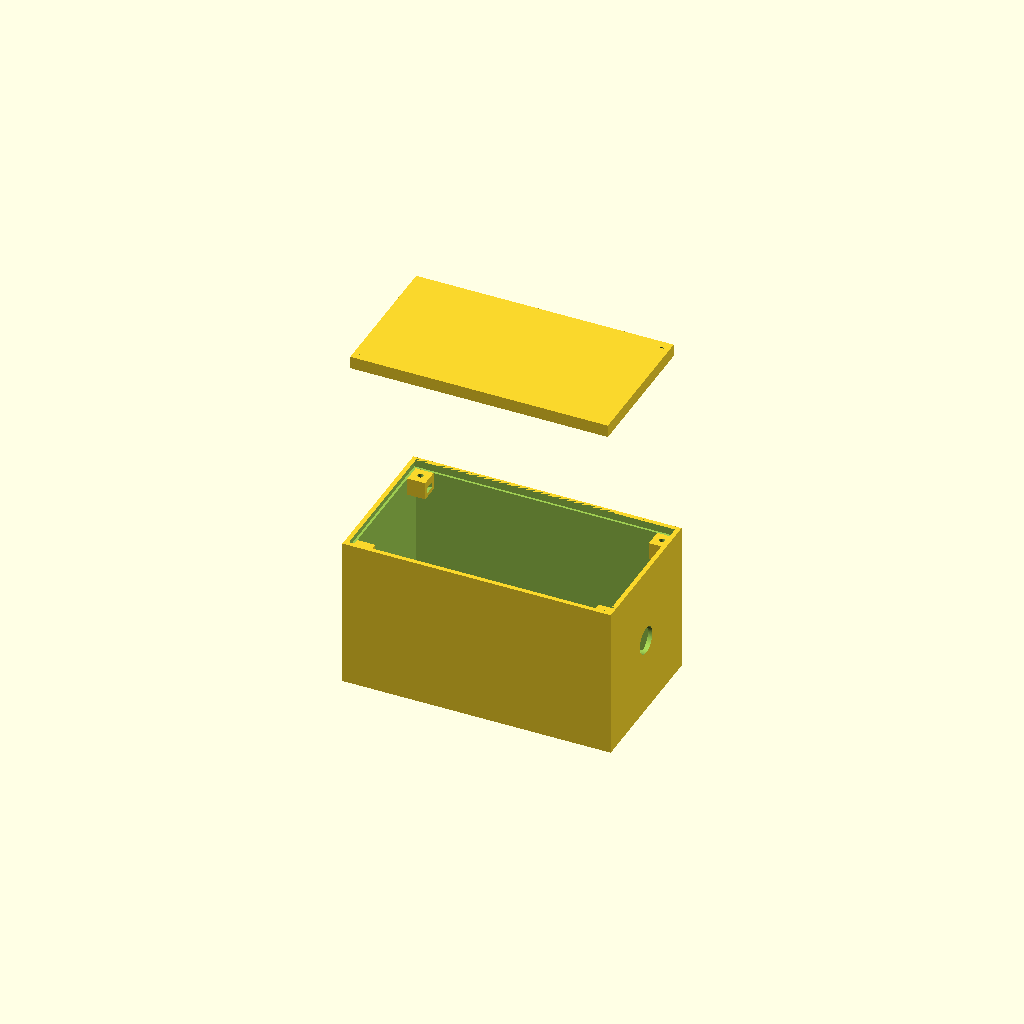
Cell 1 — every parameter at its default value.
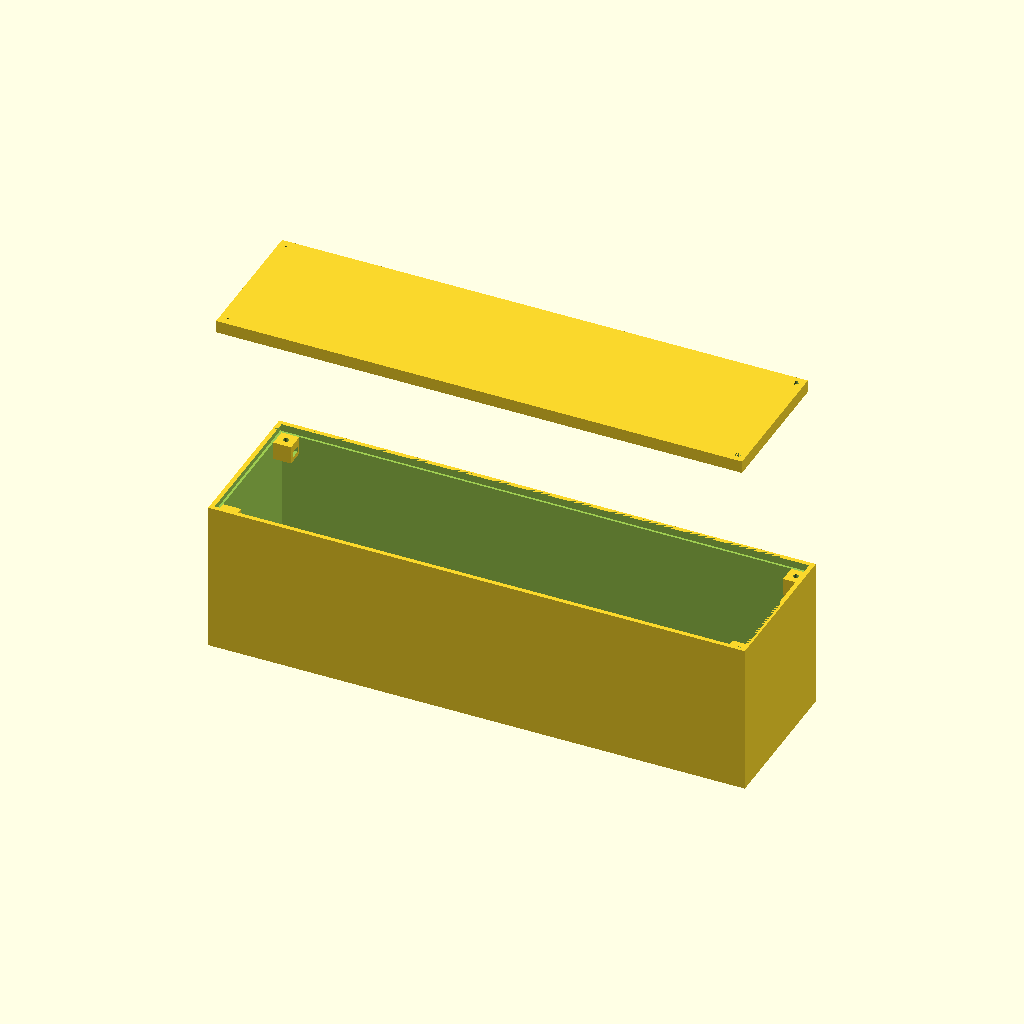
Cell 2: the same model with boxlength = 300.
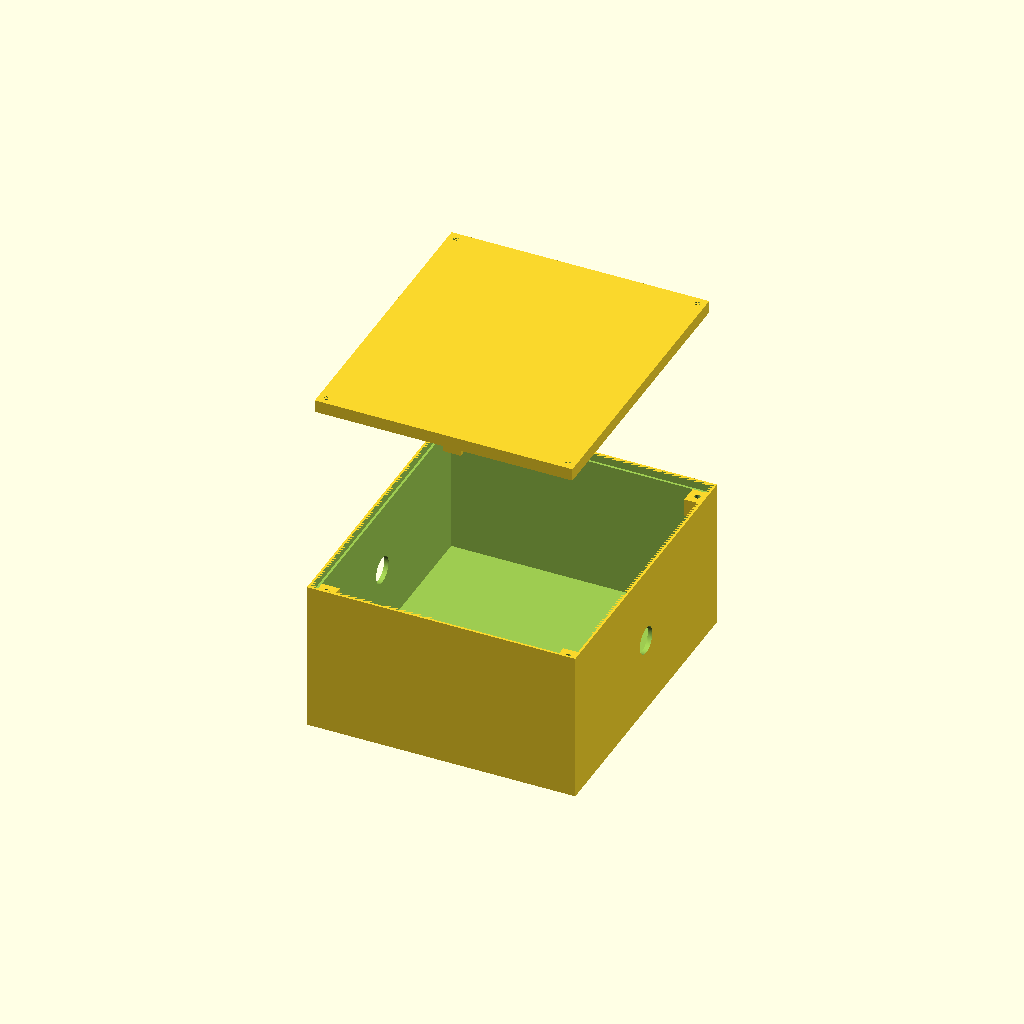
Cell 3 — boxwidth set to 170, the other parameters unchanged.
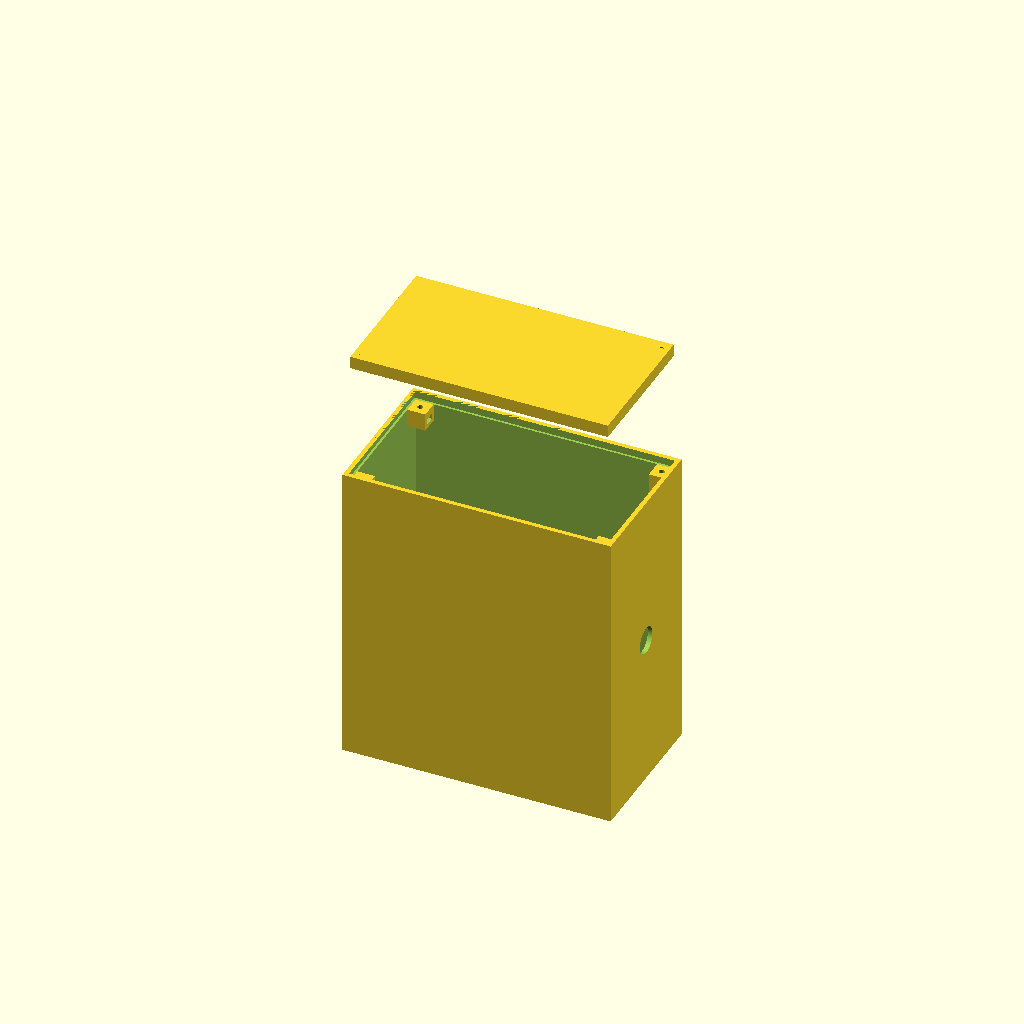
Cell 4: the same model with boxheight = 170.
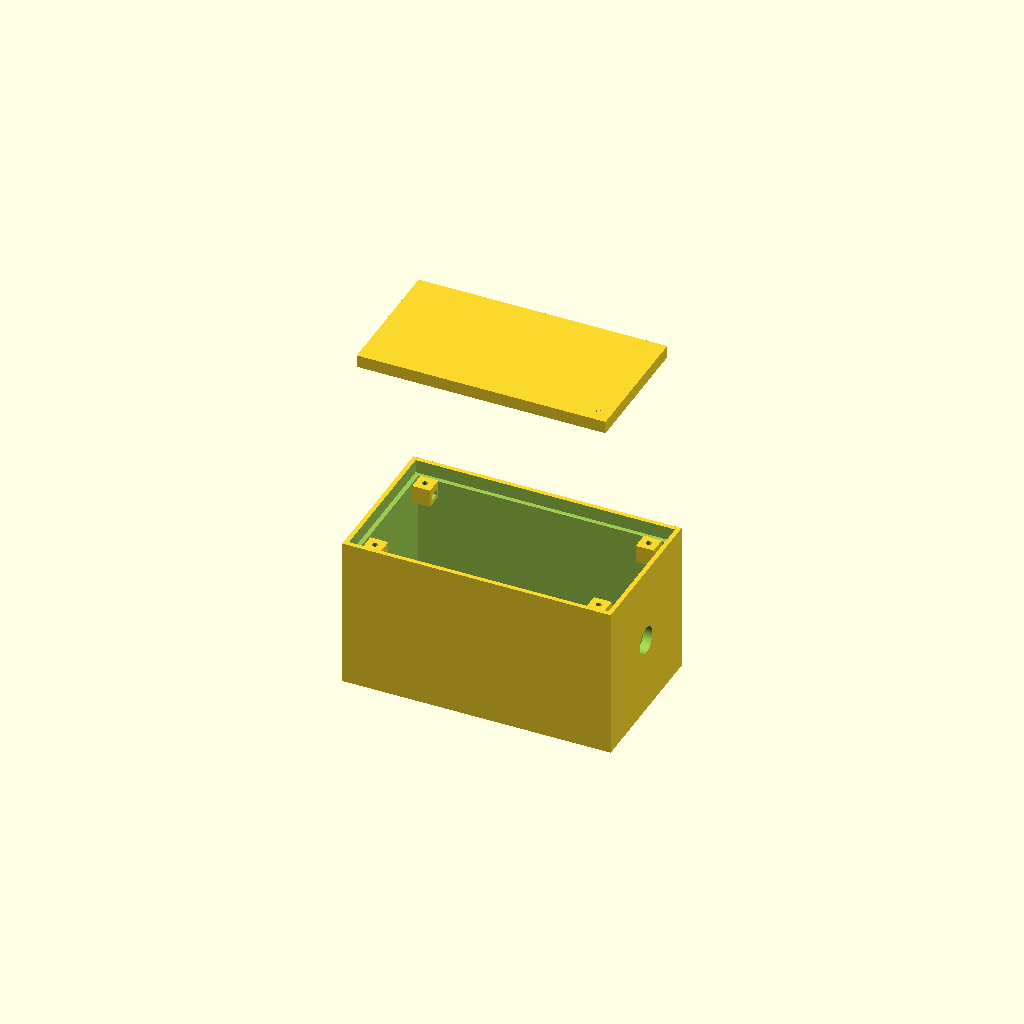
Cell 5: thicknesswall = 10 (everything else at default).
All cells are drawn from one camera (rotation 55°, 0°, 25°, orthographic, colour scheme Cornfield), so only the parameter changes between them.
Source of the model, CAD/src/Krabička pro vnitřní zásuvky/krabicka_vnitrni.scad:
//include  <Parameters.scad>;

//velikost boxu
boxlength = 150;
boxwidth = 85;
boxheight = 85;
thicknesswall=5;

//viko
caplength=150;
capwidth=85;
capheight=5;
posunutivika=150;

//vstup napajecich vodicu
powersourceinputdiameter=15;

//vyrez pro 12 V zasuvku
cutoutheight=65;
cutoutwidth=20;
xscrewposition=41;
yscrewposition=11;
//zapust sroubu
embeddingheight= 10;
embeddingdiameter= 10;

M3_screw_diameter=3.2;
M3_nut_height = 2.7;
M3_nut_diameter = 6.6;
M3_screw_head_height = 3;

// krabice

  difference(){
    cube(size=[boxlength,boxwidth,boxheight],center=true);
    translate([0,0,thicknesswall])
    cube(size=[boxlength-thicknesswall,boxwidth-thicknesswall,boxheight],center=true);

    //vyrez pro ulozeni vika
    translate([0,0,boxheight/2-2.5])
    cube(size=[boxlength-(thicknesswall/2),boxwidth-(thicknesswall/2),thicknesswall],center=true);
    //vyrezem pro zasuvku 12V
    translate([0,0,-boxheight/2+thicknesswall])
    cube(size=[cutoutheight,cutoutwidth,thicknesswall+5],center=true);
    screwhole();
    mirror(v=[1,0,0]){
      screwhole();
    }
    mirror(v=[1,0,0]){
      mirror(v=[0,1,0]){
        screwhole();
      }
    }
    mirror(v=[0,1,0]){
      screwhole();
    }
    //vstupnapajecich vodicu
    rotate([0,90,0]){
      cylinder(h=180,d=powersourceinputdiameter,$fn=100,center=true);
    }
  }
  

//viko
module pruchozisezapusti(){
  translate([boxlength/2-thicknesswall-embeddingdiameter/4,boxwidth/2-thicknesswall-embeddingdiameter/4,posunutivika])
  cylinder(h=M3_screw_head_height+4,d=M3_screw_diameter,$fn=100);
  translate([boxlength/2-thicknesswall-embeddingdiameter/4,boxwidth/2-thicknesswall-embeddingdiameter/4,posunutivika])
  cylinder(h=M3_screw_head_height,d=M3_screw_diameter+2,$fn=100);
}
difference(){
  translate([0,0,posunutivika+(M3_screw_head_height+4)/2])
  cube(size=[boxlength-thicknesswall-1,boxwidth-thicknesswall-1,M3_screw_head_height+4],center=true);
  //zapusteni hlavicek sroubu do vika
  pruchozisezapusti();
  mirror(v=[1,0,0]){
    pruchozisezapusti();
  }
  mirror(v=[1,0,0]){
    mirror(v=[0,1,0]){
      pruchozisezapusti();
    }
  }
  mirror(v=[0,1,0]){
    pruchozisezapusti();
  }
}

//box pro ulozeni matek maticek
nutbox();
mirror(v=[1,0,0]){
  nutbox();
}
mirror(v=[1,0,0]){
  mirror(v=[0,1,0]){
    nutbox();
  }
}
mirror(v=[0,1,0]){
  nutbox();
}

//module ulozeni matek
module nutbox (){
  difference(){
    translate([boxlength/2-thicknesswall-embeddingdiameter/4,boxwidth/2-thicknesswall-embeddingdiameter/4,boxheight/2-embeddingheight])
    cube(size=[embeddingdiameter,embeddingdiameter,embeddingheight],center=true);
    //pruchozi dira pro sroub
    translate([boxlength/2-thicknesswall-embeddingdiameter/4,boxwidth/2-thicknesswall-embeddingdiameter/4,boxheight/2-embeddingheight-20])
    cylinder(h = 40, d = M3_screw_diameter, $fn=100);
    //ulozeni matky sestihran
    translate([boxlength/2-thicknesswall-embeddingdiameter/4,boxwidth/2-thicknesswall-embeddingdiameter/4,boxheight/2-embeddingheight-M3_nut_height])
    cylinder(h = M3_nut_height*1.2, d = M3_nut_diameter, $fn=6);
    //vyrez pro vlozeni matky
    translate([boxlength/2-thicknesswall-embeddingdiameter/2-1,boxwidth/2-thicknesswall-embeddingdiameter/4,boxheight/2-embeddingheight-M3_nut_height/2.5])
    cube(size=[4,M3_nut_diameter*0.9,M3_nut_height*1.2],center=true);
  }
}
//module pro diry pro ukotveni 12 V
module screwhole(){
  //diry pro srouby upevnení 12 V zasuvky do dna
  translate([xscrewposition,yscrewposition,-boxheight/2])
  cylinder(h=thicknesswall,d=M3_screw_diameter,$fn=100);
}
Parameter table extracted from the source (name, type, default, range or options):
boxlength: number, default 150
boxwidth: number, default 85
boxheight: number, default 85
thicknesswall: number, default 5
caplength: number, default 150
capwidth: number, default 85
capheight: number, default 5
posunutivika: number, default 150
powersourceinputdiameter: number, default 15
cutoutheight: number, default 65
cutoutwidth: number, default 20
xscrewposition: number, default 41
yscrewposition: number, default 11
embeddingheight: number, default 10
embeddingdiameter: number, default 10
M3_screw_diameter: number, default 3.2
M3_nut_height: number, default 2.7
M3_nut_diameter: number, default 6.6
M3_screw_head_height: number, default 3
